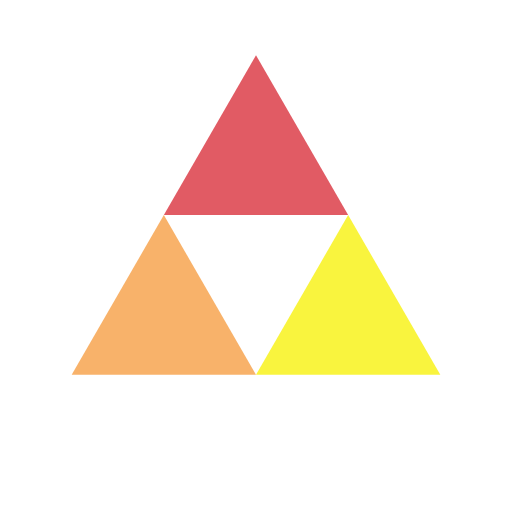
t = 0.00 s
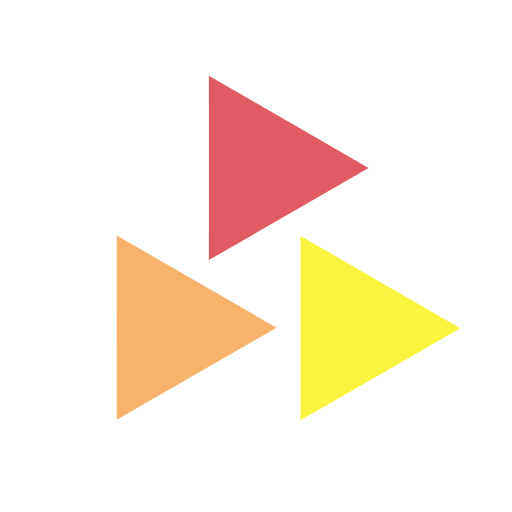
t = 0.25 s
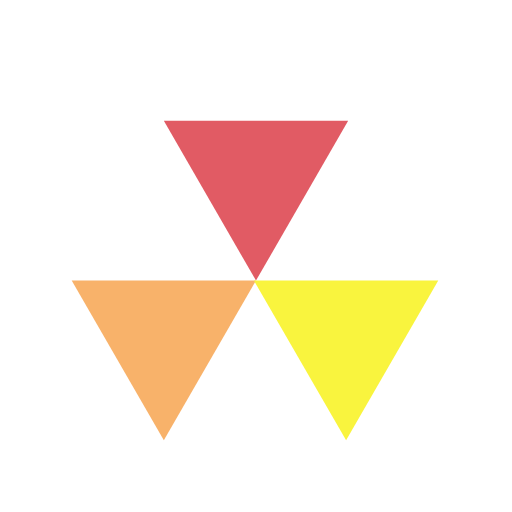
t = 0.50 s
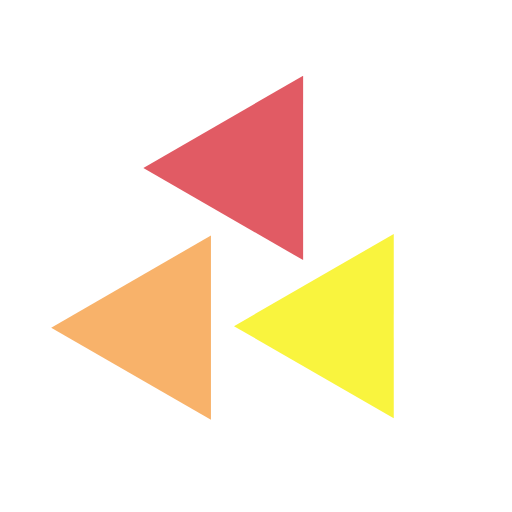
t = 0.75 s

The animated SVG that drew these frames (rendered in a browser with its animation timeline set to each time). Animation: 3 SMIL elements (animateTransform=3); one cycle of 1.00 s, repeats indefinitely.

<svg xmlns="http://www.w3.org/2000/svg" viewBox="0 0 100 100" preserveAspectRatio="xMidYMid" width="200" height="200" style="shape-rendering: auto; display: block; background: rgb(255, 255, 255);" xmlns:xlink="http://www.w3.org/1999/xlink"><g><g transform="translate(50 42)">
  <g transform="scale(0.8)">
    <g transform="translate(-50 -50)">
      <polygon points="72.5 50 50 11 27.5 50 50 50" fill="#e15b64">
        <animateTransform keyTimes="0;1" values="0 50 38.5;360 50 38.5" dur="1s" repeatCount="indefinite" type="rotate" attributeName="transform"></animateTransform>
      </polygon>
      <polygon points="5 89 50 89 27.5 50" fill="#f8b26a">
        <animateTransform keyTimes="0;1" values="0 27.5 77.5;360 27.5 77.5" dur="1s" repeatCount="indefinite" type="rotate" attributeName="transform"></animateTransform>
      </polygon>
      <polygon points="72.5 50 50 89 95 89" fill="#f9f43e">
        <animateTransform keyTimes="0;1" values="0 72.5 77.5;360 72 77.5" dur="1s" repeatCount="indefinite" type="rotate" attributeName="transform"></animateTransform>
      </polygon>
    </g>
  </g>
</g><g></g></g><!-- [ldio] generated by https://loading.io --></svg>